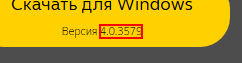
Task: Check App Versions for HERE
Workflow: Sequence

Step 1: get-text from the element in window 'Jabra Direct*' (firefox.exe)
